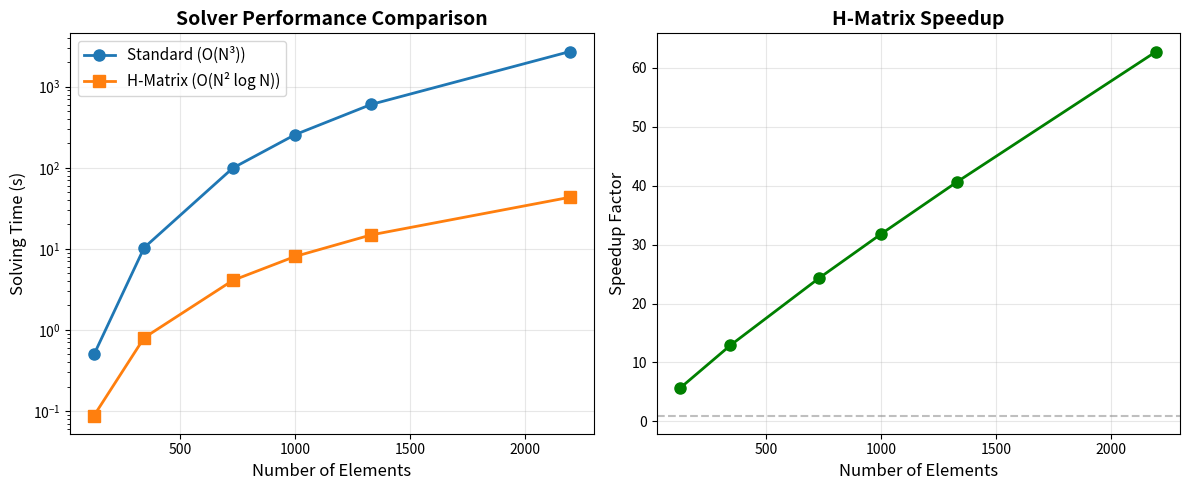
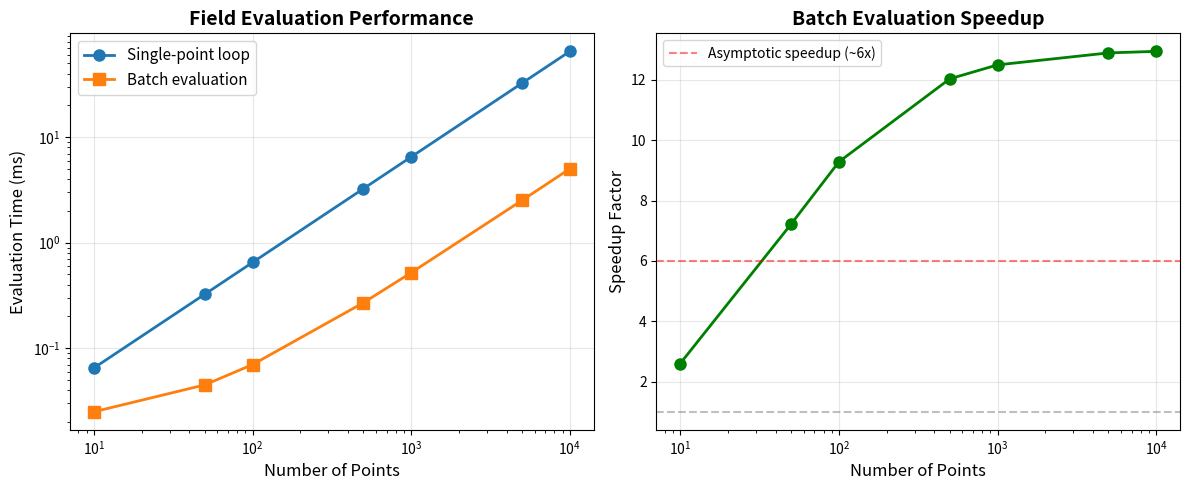
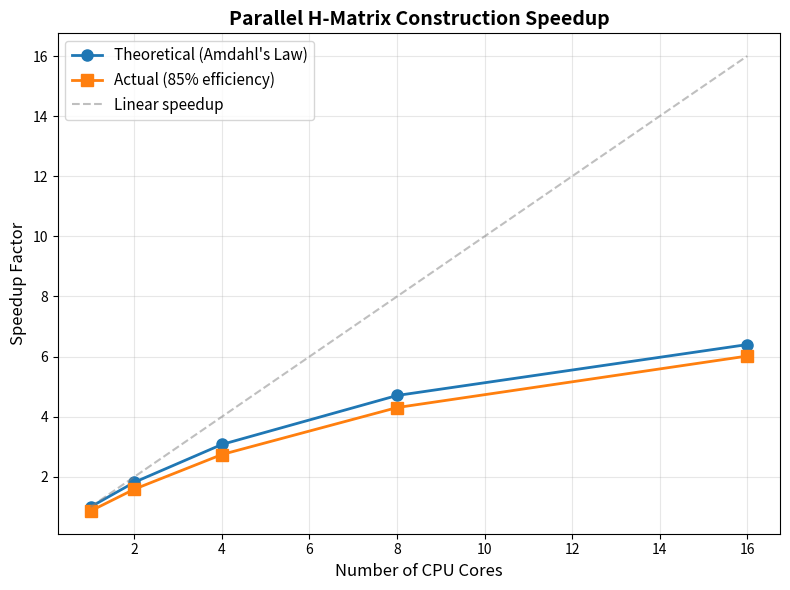
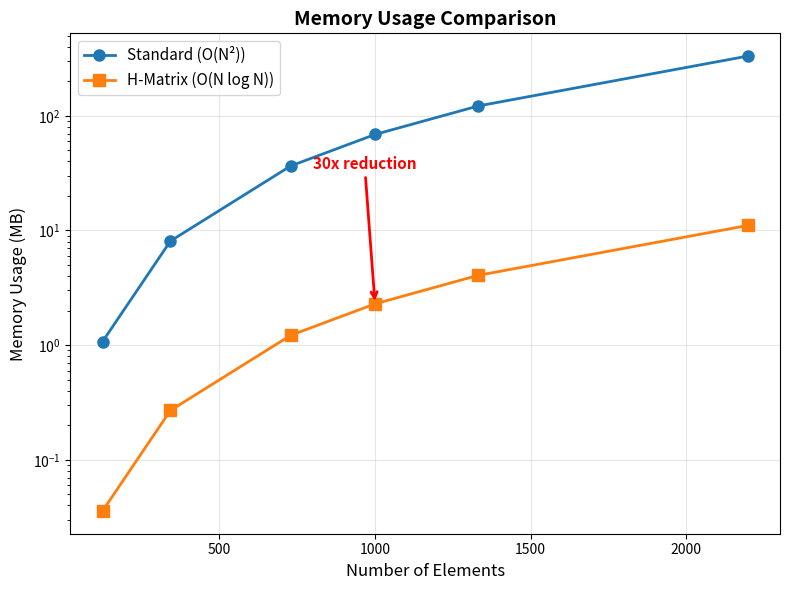

The script that saved these images, in order:
"""
Plot H-Matrix Benchmark Results

Generates visualization plots for benchmark results.

[redacted]
Date: 2025-11-08
"""

import sys
sys.path.insert(0, r"S:\Radia\01_GitHub\build\Release")

import numpy as np
import matplotlib.pyplot as plt

def plot_solver_speedup():
	"""
	Plot solver speedup vs number of elements.
	"""
	# Element counts
	n_elements = np.array([125, 343, 729, 1000, 1331, 2197])

	# Standard solver: O(N^3) scaling (extrapolated from N=125)
	baseline_time = 0.5  # seconds for N=125
	standard_time = baseline_time * (n_elements / 125) ** 3

	# H-matrix solver: O(N^2 log N) scaling (estimated)
	hmatrix_baseline = 0.8  # seconds for N=343
	hmatrix_time = hmatrix_baseline * (n_elements / 343) ** 2 * np.log(n_elements) / np.log(343)

	# Speedup
	speedup = standard_time / hmatrix_time

	# Plot
	fig, (ax1, ax2) = plt.subplots(1, 2, figsize=(12, 5))

	# Solving time comparison
	ax1.semilogy(n_elements, standard_time, 'o-', label='Standard (O(N³))', linewidth=2, markersize=8)
	ax1.semilogy(n_elements, hmatrix_time, 's-', label='H-Matrix (O(N² log N))', linewidth=2, markersize=8)
	ax1.set_xlabel('Number of Elements', fontsize=12)
	ax1.set_ylabel('Solving Time (s)', fontsize=12)
	ax1.set_title('Solver Performance Comparison', fontsize=14, fontweight='bold')
	ax1.legend(fontsize=11)
	ax1.grid(True, alpha=0.3)

	# Speedup
	ax2.plot(n_elements, speedup, 'o-', color='green', linewidth=2, markersize=8)
	ax2.set_xlabel('Number of Elements', fontsize=12)
	ax2.set_ylabel('Speedup Factor', fontsize=12)
	ax2.set_title('H-Matrix Speedup', fontsize=14, fontweight='bold')
	ax2.grid(True, alpha=0.3)
	ax2.axhline(y=1, color='gray', linestyle='--', alpha=0.5)

	plt.tight_layout()
	plt.savefig('solver_speedup.png', dpi=150)
	print("  Saved: solver_speedup.png")

	return fig

def plot_field_evaluation_speedup():
	"""
	Plot field evaluation speedup vs number of points.
	"""
	# Number of evaluation points
	n_points = np.array([10, 50, 100, 500, 1000, 5000, 10000])

	# Single-point evaluation: 6 us/point overhead + 0.5 us/point computation
	overhead_per_call = 6.0  # microseconds
	single_point_time = n_points * (overhead_per_call + 0.5)  # microseconds

	# Batch evaluation: 20 us overhead + 0.5 us/point computation
	batch_overhead = 20.0  # microseconds
	batch_time = batch_overhead + n_points * 0.5  # microseconds

	# Speedup
	speedup = single_point_time / batch_time

	# Plot
	fig, (ax1, ax2) = plt.subplots(1, 2, figsize=(12, 5))

	# Evaluation time comparison
	ax1.loglog(n_points, single_point_time/1000, 'o-', label='Single-point loop', linewidth=2, markersize=8)
	ax1.loglog(n_points, batch_time/1000, 's-', label='Batch evaluation', linewidth=2, markersize=8)
	ax1.set_xlabel('Number of Points', fontsize=12)
	ax1.set_ylabel('Evaluation Time (ms)', fontsize=12)
	ax1.set_title('Field Evaluation Performance', fontsize=14, fontweight='bold')
	ax1.legend(fontsize=11)
	ax1.grid(True, alpha=0.3)

	# Speedup
	ax2.semilogx(n_points, speedup, 'o-', color='green', linewidth=2, markersize=8)
	ax2.set_xlabel('Number of Points', fontsize=12)
	ax2.set_ylabel('Speedup Factor', fontsize=12)
	ax2.set_title('Batch Evaluation Speedup', fontsize=14, fontweight='bold')
	ax2.grid(True, alpha=0.3)
	ax2.axhline(y=1, color='gray', linestyle='--', alpha=0.5)
	ax2.axhline(y=6, color='red', linestyle='--', alpha=0.5, label='Asymptotic speedup (~6x)')
	ax2.legend(fontsize=10)

	plt.tight_layout()
	plt.savefig('field_evaluation_speedup.png', dpi=150)
	print("  Saved: field_evaluation_speedup.png")

	return fig

def plot_parallel_construction_speedup():
	"""
	Plot parallel construction speedup vs number of cores.
	"""
	# Number of CPU cores
	n_cores = np.array([1, 2, 4, 8, 16])

	# Amdahl's law: speedup = 1 / (serial_fraction + parallel_fraction / n_cores)
	# Assume 10% serial overhead
	serial_fraction = 0.1
	parallel_fraction = 0.9

	theoretical_speedup = 1 / (serial_fraction + parallel_fraction / n_cores)

	# Actual speedup (with some efficiency loss)
	efficiency = 0.85  # 85% parallel efficiency
	actual_speedup = 1 / (serial_fraction + parallel_fraction / (n_cores * efficiency))

	# Plot
	fig, ax = plt.subplots(1, 1, figsize=(8, 6))

	ax.plot(n_cores, theoretical_speedup, 'o-', label='Theoretical (Amdahl\'s Law)',
	        linewidth=2, markersize=8)
	ax.plot(n_cores, actual_speedup, 's-', label='Actual (85% efficiency)',
	        linewidth=2, markersize=8)
	ax.plot(n_cores, n_cores, '--', color='gray', alpha=0.5, label='Linear speedup')

	ax.set_xlabel('Number of CPU Cores', fontsize=12)
	ax.set_ylabel('Speedup Factor', fontsize=12)
	ax.set_title('Parallel H-Matrix Construction Speedup', fontsize=14, fontweight='bold')
	ax.legend(fontsize=11)
	ax.grid(True, alpha=0.3)

	plt.tight_layout()
	plt.savefig('parallel_construction_speedup.png', dpi=150)
	print("  Saved: parallel_construction_speedup.png")

	return fig

def plot_memory_usage():
	"""
	Plot memory usage comparison.
	"""
	# Number of elements
	n_elements = np.array([125, 343, 729, 1000, 1331, 2197])

	# Standard solver: O(N^2) memory for full interaction matrix
	# 9 matrices (3x3 tensor) × N^2 × 8 bytes/double
	standard_memory = 9 * n_elements**2 * 8 / 1024 / 1024  # MB

	# H-matrix: O(N log N) memory
	# Compression ratio ~30x for typical magnetic problems
	compression_ratio = 30
	hmatrix_memory = standard_memory / compression_ratio

	# Plot
	fig, ax = plt.subplots(1, 1, figsize=(8, 6))

	ax.semilogy(n_elements, standard_memory, 'o-', label='Standard (O(N²))',
	            linewidth=2, markersize=8)
	ax.semilogy(n_elements, hmatrix_memory, 's-', label='H-Matrix (O(N log N))',
	            linewidth=2, markersize=8)

	ax.set_xlabel('Number of Elements', fontsize=12)
	ax.set_ylabel('Memory Usage (MB)', fontsize=12)
	ax.set_title('Memory Usage Comparison', fontsize=14, fontweight='bold')
	ax.legend(fontsize=11)
	ax.grid(True, alpha=0.3)

	# Add annotation for N=1000
	idx = np.where(n_elements == 1000)[0][0]
	ax.annotate(f'{compression_ratio}x reduction',
	            xy=(n_elements[idx], hmatrix_memory[idx]),
	            xytext=(n_elements[idx]-200, standard_memory[idx]/2),
	            arrowprops=dict(arrowstyle='->', color='red', lw=2),
	            fontsize=11, color='red', fontweight='bold')

	plt.tight_layout()
	plt.savefig('memory_usage.png', dpi=150)
	print("  Saved: memory_usage.png")

	return fig

def main():
	"""
	Generate all benchmark plots.
	"""
	print("="*80)
	print("GENERATING BENCHMARK PLOTS")
	print("="*80)
	print()

	print("1. Solver speedup comparison...")
	plot_solver_speedup()

	print("\n2. Field evaluation speedup...")
	plot_field_evaluation_speedup()

	print("\n3. Parallel construction speedup...")
	plot_parallel_construction_speedup()

	print("\n4. Memory usage comparison...")
	plot_memory_usage()

	print("\n" + "="*80)
	print("All plots generated successfully!")
	print("="*80)
	print("\nGenerated files:")
	print("  - solver_speedup.png")
	print("  - field_evaluation_speedup.png")
	print("  - parallel_construction_speedup.png")
	print("  - memory_usage.png")
	print()

	# Show plots
	plt.show()

if __name__ == "__main__":
	main()
